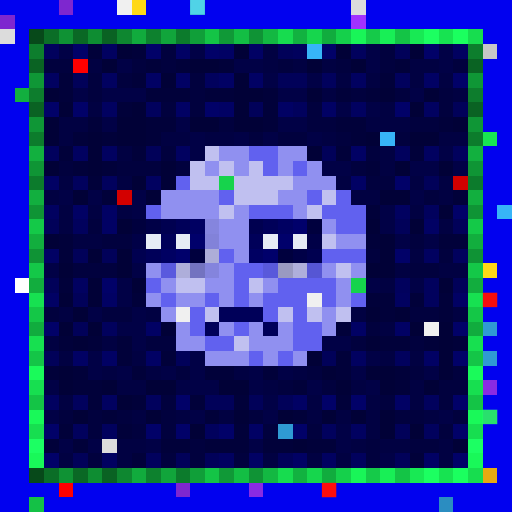
t = 0.00 s
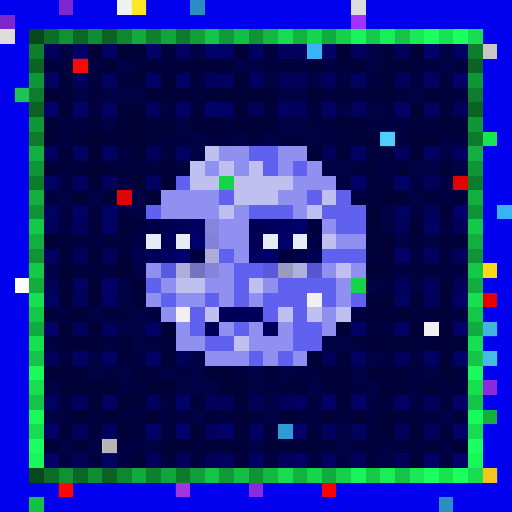
t = 0.56 s
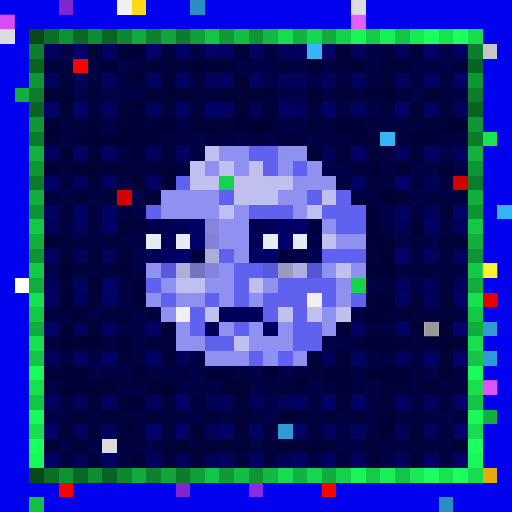
t = 1.13 s
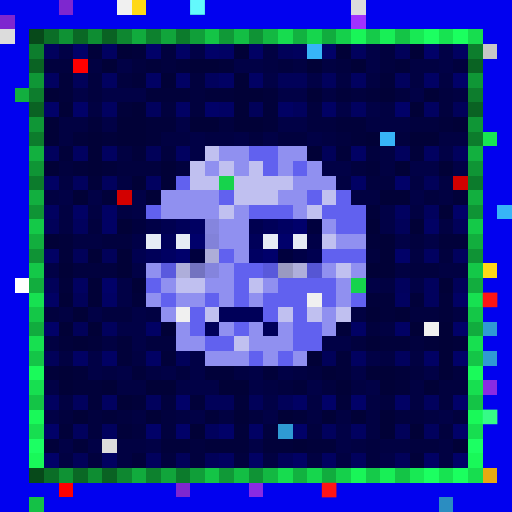
t = 1.69 s
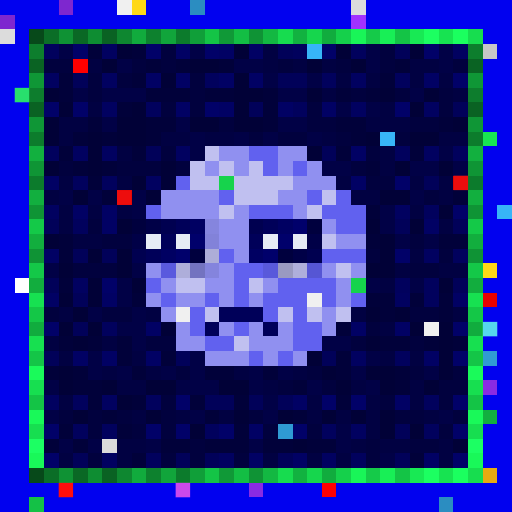
t = 2.25 s
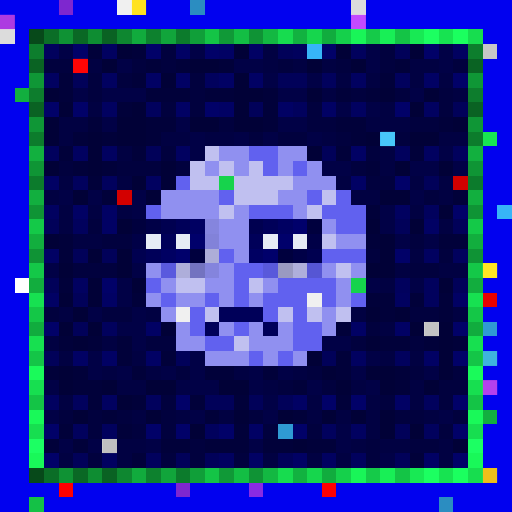
t = 2.82 s

The animated SVG that drew these frames (rendered in a browser with its animation timeline set to each time). Animation: 1 CSS @keyframes rule; one cycle of 3.38 s, repeats indefinitely.

<svg viewBox="0 0 35 35" shape-rendering="crispEdges" xmlns="http://www.w3.org/2000/svg"><style>@keyframes pop{0%,100%{opacity:0}18%{opacity:1}36%{opacity:0}}.a00{animation:pop 1.8s linear 0.00s infinite}.a01{animation:pop 1.8s linear -0.23s infinite}.a02{animation:pop 1.8s linear -0.45s infinite}.a03{animation:pop 1.8s linear -0.68s infinite}.a04{animation:pop 1.8s linear -0.90s infinite}.a05{animation:pop 1.8s linear -1.13s infinite}.a06{animation:pop 1.8s linear -1.35s infinite}.a07{animation:pop 1.8s linear -1.58s infinite}</style><rect width="35" height="35" fill="#0101ef"/><path fill="#7e27cf" d="M4 0h1v1H4zM0 1h1v1H0zM12 33h1v1H12z"/><path fill="#f0f0f0" d="M8 0h1v1H8zM21 20h1v1H21zM12 21h1v1H12zM29 22h1v1H29z"/><path fill="#ffd816" d="M9 0h1v1H9zM33 18h1v1H33z"/><path fill="#2b8dc1" d="M13 0h1v1H13zM30 34h1v1H30z"/><path fill="#dcdcdc" d="M24 0h1v1H24zM0 2h1v1H0zM7 30h1v1H7z"/><path fill="#a132ff" d="M24 1h1v1H24z"/><path fill="#07491a" d="M2 2h1v1H2zM2 32h1v1H2z"/><path fill="#0b6e27" d="M3 2h1v1H3zM3 32h1v1H3z"/><path fill="#0f9234" d="M4 2h1v1H4zM4 32h1v1H4z"/><path fill="#0a6825" d="M5 2h1v1H5zM5 32h1v1H5z"/><path fill="#0e8d32" d="M6 2h1v1H6zM6 32h1v1H6z"/><path fill="#0a6223" d="M7 2h1v1H7zM2 7h1v1H2zM32 7h1v1H32zM7 32h1v1H7z"/><path fill="#0e8730" d="M8 2h1v1H8zM8 32h1v1H8z"/><path fill="#11ab3d" d="M9 2h1v1H9zM9 32h1v1H9z"/><path fill="#0d812e" d="M10 2h1v1H10zM10 32h1v1H10z"/><path fill="#11a53b" d="M11 2h1v1H11zM11 32h1v1H11z"/><path fill="#0c7b2c" d="M12 2h1v1H12zM2 12h1v1H2zM32 12h1v1H32zM12 32h1v1H12z"/><path fill="#109f39" d="M13 2h1v1H13zM13 32h1v1H13z"/><path fill="#14c446" d="M14 2h1v1H14zM27 2h1v1H27zM2 27h1v1H2zM32 27h1v1H32zM14 32h1v1H14zM27 32h1v1H27z"/><path fill="#109937" d="M15 2h1v1H15zM15 32h1v1H15z"/><path fill="#13be44" d="M16 2h1v1H16zM16 32h1v1H16z"/><path fill="#0f9335" d="M17 2h1v1H17zM2 17h1v1H2zM32 17h1v1H32zM17 32h1v1H17z"/><path fill="#13b842" d="M18 2h1v1H18zM18 32h1v1H18z"/><path fill="#17dc4f" d="M19 2h1v1H19zM19 32h1v1H19z"/><path fill="#12b240" d="M20 2h1v1H20zM20 32h1v1H20z"/><path fill="#16d64d" d="M21 2h1v1H21zM21 32h1v1H21z"/><path fill="#11ac3e" d="M22 2h1v1H22zM2 22h1v1H2zM32 22h1v1H32zM22 32h1v1H22z"/><path fill="#15d04b" d="M23 2h1v1H23zM23 32h1v1H23z"/><path fill="#19f558" d="M24 2h1v1H24zM24 32h1v1H24z"/><path fill="#15ca49" d="M25 2h1v1H25zM25 32h1v1H25z"/><path fill="#18ef56" d="M26 2h1v1H26zM26 32h1v1H26z"/><path fill="#18e954" d="M28 2h1v1H28zM28 32h1v1H28z"/><path fill="#1cff61" d="M29 2h1v1H29zM29 32h1v1H29z"/><path fill="#17e351" d="M30 2h1v1H30zM30 32h1v1H30z"/><path fill="#1bff5f" d="M31 2h1v1H31zM31 32h1v1H31z"/><path fill="#17dd4f" d="M32 2h1v1H32zM32 32h1v1H32z"/><path fill="#0d7e2d" d="M2 3h1v1H2zM32 3h1v1H32z"/><path fill="#01015d" d="M3 3h1v1H3zM20 3h1v1H20zM24 3h1v1H24zM14 5h1v1H14zM22 5h1v1H22zM27 5h1v1H27zM10 7h1v1H10zM20 7h1v1H20zM3 10h1v1H3zM27 10h1v1H27zM31 10h1v1H31zM5 12h1v1H5zM7 12h1v1H7zM29 14h1v1H29zM5 15h1v1H5zM31 17h1v1H31zM27 19h1v1H27zM29 19h1v1H29zM29 20h1v1H29zM7 22h1v1H7zM27 24h1v1H27zM5 27h1v1H5zM10 27h1v1H10zM29 27h1v1H29zM5 29h1v1H5zM7 29h1v1H7zM14 29h1v1H14zM22 29h1v1H22zM29 29h1v1H29zM10 31h1v1H10zM24 31h1v1H24z"/><path fill="#010146" d="M4 3h1v1H4zM13 3h1v1H13zM25 3h1v1H25zM30 3h1v1H30zM8 4h1v1H8zM16 4h2v1H16zM25 4h1v1H25zM30 4h1v1H30zM18 5h1v1H18zM21 5h1v1H21zM5 6h1v1H5zM7 6h3v1H7zM19 6h2v1H19zM28 6h1v1H28zM23 7h1v1H23zM25 7h1v1H25zM7 8h1v1H7zM12 8h1v1H12zM19 8h2v1H19zM13 9h1v1H13zM16 9h1v1H16zM18 9h1v1H18zM21 9h1v1H21zM13 10h1v1H13zM30 10h1v1H30zM22 11h2v1H22zM28 11h2v1H28zM31 11h1v1H31zM4 13h1v1H4zM6 13h1v1H6zM9 13h1v1H9zM28 13h1v1H28zM9 14h1v1H9zM26 14h1v1H26zM26 15h1v1H26zM27 16h1v1H27zM29 16h1v1H29zM3 18h1v1H3zM9 18h1v1H9zM8 19h1v1H8zM25 19h1v1H25zM28 19h1v1H28zM8 20h1v1H8zM6 21h1v1H6zM9 21h1v1H9zM8 22h2v1H8zM9 23h1v1H9zM22 23h2v1H22zM6 24h1v1H6zM13 24h1v1H13zM25 24h1v1H25zM6 25h1v1H6zM8 25h1v1H8zM11 25h1v1H11zM13 25h1v1H13zM17 25h1v1H17zM19 25h1v1H19zM24 25h1v1H24zM29 25h1v1H29zM3 26h1v1H3zM12 26h3v1H12zM17 26h1v1H17zM21 26h1v1H21zM25 26h1v1H25zM18 27h1v1H18zM3 28h1v1H3zM13 28h1v1H13zM18 28h1v1H18zM30 28h1v1H30zM23 29h1v1H23zM4 30h1v1H4zM6 30h1v1H6zM10 30h1v1H10zM17 30h1v1H17zM23 30h1v1H23zM26 31h1v1H26z"/><path fill="#010168" d="M5 3h1v1H5zM10 3h1v1H10zM14 3h1v1H14zM22 3h1v1H22zM29 3h1v1H29zM31 5h1v1H31zM3 7h1v1H3zM5 7h1v1H5zM14 7h1v1H14zM27 7h1v1H27zM27 12h1v1H27zM31 14h1v1H31zM27 17h1v1H27zM7 19h1v1H7zM3 22h1v1H3zM31 22h1v1H31zM31 24h1v1H31zM12 27h1v1H12zM22 27h1v1H22zM24 27h1v1H24zM31 27h1v1H31zM3 29h1v1H3zM10 29h1v1H10zM12 29h1v1H12zM15 29h1v1H15zM20 29h1v1H20zM31 29h1v1H31zM3 31h1v1H3zM31 31h1v1H31z"/><path fill="#01013a" d="M6 3h1v1H6zM9 3h1v1H9zM10 4h1v1H10zM12 4h1v1H12zM15 4h1v1H15zM27 4h1v1H27zM4 5h1v1H4zM9 5h1v1H9zM26 5h1v1H26zM4 6h1v1H4zM10 6h3v1H10zM14 6h2v1H14zM18 6h1v1H18zM23 6h1v1H23zM25 6h1v1H25zM8 7h1v1H8zM18 7h1v1H18zM6 8h1v1H6zM10 8h2v1H10zM18 8h1v1H18zM23 8h2v1H23zM30 8h1v1H30zM5 9h1v1H5zM7 9h1v1H7zM10 9h1v1H10zM24 9h1v1H24zM4 10h1v1H4zM9 10h1v1H9zM23 10h1v1H23zM28 10h1v1H28zM5 11h1v1H5zM7 11h1v1H7zM25 11h1v1H25zM6 12h1v1H6zM7 13h1v1H7zM31 13h1v1H31zM25 14h1v1H25zM4 16h1v1H4zM25 16h1v1H25zM30 16h2v1H30zM4 17h1v1H4zM4 19h1v1H4zM9 20h1v1H9zM25 20h2v1H25zM28 20h1v1H28zM30 20h1v1H30zM26 21h1v1H26zM30 21h1v1H30zM23 22h1v1H23zM4 23h1v1H4zM6 23h1v1H6zM8 23h1v1H8zM26 23h2v1H26zM29 23h1v1H29zM31 23h1v1H31zM8 24h1v1H8zM11 24h1v1H11zM23 24h1v1H23zM3 25h1v1H3zM5 25h1v1H5zM9 25h1v1H9zM14 25h2v1H14zM18 25h1v1H18zM23 25h1v1H23zM27 25h1v1H27zM5 26h2v1H5zM20 26h1v1H20zM27 26h1v1H27zM6 27h1v1H6zM9 27h1v1H9zM13 27h1v1H13zM16 27h1v1H16zM23 27h1v1H23zM7 28h1v1H7zM14 28h1v1H14zM20 28h1v1H20zM4 29h1v1H4zM8 29h1v1H8zM16 29h1v1H16zM3 30h1v1H3zM5 30h1v1H5zM11 30h2v1H11zM14 30h3v1H14zM18 30h2v1H18zM21 30h2v1H21zM9 31h1v1H9zM28 31h1v1H28z"/><path fill="#010160" d="M7 3h1v1H7zM31 3h1v1H31zM3 5h1v1H3zM7 5h1v1H7zM24 5h1v1H24zM7 7h1v1H7zM24 7h1v1H24zM29 7h1v1H29zM5 10h1v1H5zM7 10h1v1H7zM12 10h1v1H12zM29 10h1v1H29zM10 12h1v1H10zM3 14h1v1H3zM27 14h1v1H27zM29 17h1v1H29zM5 19h1v1H5zM27 20h1v1H27zM24 24h1v1H24zM3 27h1v1H3zM7 27h1v1H7zM24 29h1v1H24zM7 31h1v1H7zM15 31h1v1H15zM22 31h1v1H22z"/><path fill="#010137" d="M8 3h1v1H8zM16 3h1v1H16zM23 3h1v1H23zM28 3h1v1H28zM7 4h1v1H7zM13 4h2v1H13zM21 4h1v1H21zM24 4h1v1H24zM11 5h1v1H11zM16 5h1v1H16zM3 6h1v1H3zM16 6h2v1H16zM21 6h1v1H21zM26 6h1v1H26zM29 6h1v1H29zM4 7h1v1H4zM9 7h1v1H9zM16 7h1v1H16zM28 7h1v1H28zM3 8h1v1H3zM8 8h2v1H8zM13 8h2v1H13zM16 8h2v1H16zM31 8h1v1H31zM3 9h1v1H3zM6 9h1v1H6zM8 9h2v1H8zM25 9h1v1H25zM28 9h2v1H28zM6 10h1v1H6zM21 10h1v1H21zM3 11h1v1H3zM6 11h1v1H6zM11 11h1v1H11zM27 11h1v1H27zM30 11h1v1H30zM9 12h1v1H9zM11 12h1v1H11zM5 13h1v1H5zM10 13h1v1H10zM26 13h2v1H26zM30 14h1v1H30zM8 15h1v1H8zM25 15h1v1H25zM28 15h1v1H28zM3 16h1v1H3zM26 16h1v1H26zM6 17h1v1H6zM8 17h1v1H8zM26 17h1v1H26zM4 18h1v1H4zM8 18h1v1H8zM25 18h2v1H25zM6 19h1v1H6zM9 19h1v1H9zM30 19h1v1H30zM4 20h1v1H4zM6 20h1v1H6zM5 21h1v1H5zM25 21h1v1H25zM27 21h1v1H27zM4 22h1v1H4zM6 22h1v1H6zM11 22h1v1H11zM28 22h1v1H28zM30 22h1v1H30zM5 23h1v1H5zM25 23h1v1H25zM30 23h1v1H30zM21 24h1v1H21zM30 24h1v1H30zM4 25h1v1H4zM22 25h1v1H22zM25 25h2v1H25zM30 25h1v1H30zM4 26h1v1H4zM7 26h1v1H7zM10 26h2v1H10zM15 26h2v1H15zM23 26h1v1H23zM26 26h1v1H26zM29 26h1v1H29zM8 27h1v1H8zM5 28h1v1H5zM10 28h1v1H10zM16 28h1v1H16zM19 28h1v1H19zM22 28h1v1H22zM24 28h1v1H24zM26 28h1v1H26zM13 29h1v1H13zM26 29h1v1H26zM28 29h1v1H28zM20 30h1v1H20zM31 30h1v1H31z"/><path fill="#01013e" d="M11 3h1v1H11zM26 3h1v1H26zM3 4h2v1H3zM9 4h1v1H9zM11 4h1v1H11zM19 4h1v1H19zM23 4h1v1H23zM26 4h1v1H26zM31 4h1v1H31zM6 5h1v1H6zM8 5h1v1H8zM13 5h1v1H13zM6 6h1v1H6zM13 6h1v1H13zM24 6h1v1H24zM27 6h1v1H27zM30 6h1v1H30zM11 7h1v1H11zM13 7h1v1H13zM21 7h1v1H21zM30 7h1v1H30zM15 8h1v1H15zM21 8h2v1H21zM28 8h2v1H28zM17 9h1v1H17zM19 9h2v1H19zM23 9h1v1H23zM27 9h1v1H27zM11 10h1v1H11zM25 10h1v1H25zM4 11h1v1H4zM8 11h3v1H8zM12 11h1v1H12zM24 11h1v1H24zM25 12h2v1H25zM29 13h1v1H29zM6 15h1v1H6zM7 16h2v1H7zM28 16h1v1H28zM25 17h1v1H25zM30 17h1v1H30zM5 18h3v1H5zM28 18h2v1H28zM3 21h1v1H3zM7 21h2v1H7zM28 21h2v1H28zM25 22h1v1H25zM10 23h2v1H10zM24 23h1v1H24zM28 23h1v1H28zM12 25h1v1H12zM21 25h1v1H21zM28 25h1v1H28zM31 25h1v1H31zM19 26h1v1H19zM22 26h1v1H22zM30 26h2v1H30zM11 27h1v1H11zM26 27h1v1H26zM30 27h1v1H30zM4 28h1v1H4zM6 28h1v1H6zM8 28h1v1H8zM11 28h1v1H11zM17 28h1v1H17zM27 28h2v1H27zM31 28h1v1H31zM6 29h1v1H6zM9 29h1v1H9zM11 29h1v1H11zM18 29h1v1H18zM21 29h1v1H21zM30 29h1v1H30zM13 30h1v1H13zM25 30h1v1H25zM28 30h2v1H28zM6 31h1v1H6zM11 31h1v1H11zM13 31h1v1H13zM16 31h1v1H16zM25 31h1v1H25z"/><path fill="#010164" d="M12 3h1v1H12zM15 3h1v1H15zM17 3h1v1H17zM10 5h1v1H10zM12 5h1v1H12zM15 5h1v1H15zM17 5h1v1H17zM29 5h1v1H29zM12 7h1v1H12zM15 7h1v1H15zM19 7h1v1H19zM22 7h1v1H22zM24 10h1v1H24zM3 12h1v1H3zM24 12h1v1H24zM5 14h1v1H5zM7 14h1v1H7zM7 15h1v1H7zM29 15h1v1H29zM3 17h1v1H3zM3 20h1v1H3zM7 20h1v1H7zM31 20h1v1H31zM10 22h1v1H10zM24 22h1v1H24zM27 22h1v1H27zM5 24h1v1H5zM7 24h1v1H7zM10 24h1v1H10zM29 24h1v1H29zM20 27h1v1H20zM27 27h1v1H27zM17 29h1v1H17zM17 31h1v1H17zM20 31h1v1H20zM29 31h1v1H29z"/><path fill="#010142" d="M18 3h1v1H18zM6 4h1v1H6zM18 4h1v1H18zM20 4h1v1H20zM22 4h1v1H22zM28 4h2v1H28zM23 5h1v1H23zM25 5h1v1H25zM28 5h1v1H28zM30 5h1v1H30zM22 6h1v1H22zM31 6h1v1H31zM6 7h1v1H6zM26 7h1v1H26zM4 8h2v1H4zM25 8h3v1H25zM4 9h1v1H4zM11 9h2v1H11zM14 9h2v1H14zM22 9h1v1H22zM30 9h2v1H30zM8 10h1v1H8zM26 10h1v1H26zM26 11h1v1H26zM4 12h1v1H4zM8 12h1v1H8zM23 12h1v1H23zM28 12h1v1H28zM30 12h1v1H30zM3 13h1v1H3zM24 13h2v1H24zM30 13h1v1H30zM4 14h1v1H4zM6 14h1v1H6zM8 14h1v1H8zM28 14h1v1H28zM4 15h1v1H4zM30 15h1v1H30zM5 16h2v1H5zM28 17h1v1H28zM27 18h1v1H27zM30 18h2v1H30zM26 19h1v1H26zM4 21h1v1H4zM10 21h1v1H10zM24 21h1v1H24zM31 21h1v1H31zM26 22h1v1H26zM3 23h1v1H3zM7 23h1v1H7zM4 24h1v1H4zM9 24h1v1H9zM26 24h1v1H26zM28 24h1v1H28zM7 25h1v1H7zM10 25h1v1H10zM16 25h1v1H16zM20 25h1v1H20zM8 26h2v1H8zM18 26h1v1H18zM24 26h1v1H24zM28 26h1v1H28zM4 27h1v1H4zM21 27h1v1H21zM25 27h1v1H25zM28 27h1v1H28zM9 28h1v1H9zM12 28h1v1H12zM15 28h1v1H15zM21 28h1v1H21zM23 28h1v1H23zM25 28h1v1H25zM29 28h1v1H29zM25 29h1v1H25zM8 30h2v1H8zM24 30h1v1H24zM26 30h2v1H26zM30 30h1v1H30zM4 31h1v1H4zM8 31h1v1H8zM18 31h1v1H18zM21 31h1v1H21zM23 31h1v1H23zM30 31h1v1H30z"/><path fill="#010159" d="M19 3h1v1H19zM27 3h1v1H27zM5 5h1v1H5zM19 5h2v1H19zM17 7h1v1H17zM31 7h1v1H31zM10 10h1v1H10zM22 10h1v1H22zM29 12h1v1H29zM3 15h1v1H3zM27 15h1v1H27zM31 15h1v1H31zM5 17h1v1H5zM7 17h1v1H7zM3 19h1v1H3zM31 19h1v1H31zM5 20h1v1H5zM5 22h1v1H5zM3 24h1v1H3zM12 24h1v1H12zM22 24h1v1H22zM14 27h2v1H14zM17 27h1v1H17zM19 27h1v1H19zM27 29h1v1H27zM5 31h1v1H5zM12 31h1v1H12zM14 31h1v1H14zM19 31h1v1H19zM27 31h1v1H27z"/><path fill="#37b4f7" d="M21 3h1v1H21zM26 9h1v1H26zM34 14h1v1H34z"/><path fill="#c7c7c7" d="M33 3h1v1H33z"/><path fill="#0a6323" d="M2 4h1v1H2zM32 4h1v1H32z"/><path fill="#ff0000" d="M5 4h1v1H5zM4 33h1v1H4zM22 33h1v1H22z"/><path fill="#0f9736" d="M2 5h1v1H2zM32 5h1v1H32z"/><path fill="#12af3f" d="M1 6h1v1H1zM2 13h1v1H2zM32 13h1v1H32zM33 28h1v1H33z"/><path fill="#0d7d2d" d="M2 6h1v1H2zM32 6h1v1H32z"/><path fill="#0f9636" d="M2 8h1v1H2zM32 8h1v1H32z"/><path fill="#0c7c2c" d="M2 9h1v1H2zM32 9h1v1H32z"/><path fill="#18e552" d="M33 9h1v1H33z"/><path fill="#12b03f" d="M2 10h1v1H2zM32 10h1v1H32z"/><path fill="#c0c0f0" d="M14 10h1v1H14zM13 11h1v1H13zM15 11h1v1H15zM17 11h1v1H17zM13 12h2v1H13zM16 12h4v1H16zM16 13h3v1H16zM22 13h1v1H22zM15 14h1v1H15zM21 14h1v1H21zM22 16h1v1H22zM23 18h1v1H23zM12 19h2v1H12zM17 19h1v1H17zM14 21h1v1H14zM19 21h1v1H19zM21 21h1v1H21zM23 21h1v1H23zM16 23h1v1H16z"/><path fill="#9090f0" d="M15 10h2v1H15zM19 10h2v1H19zM14 11h1v1H14zM16 11h1v1H16zM19 11h1v1H19zM21 11h1v1H21zM20 12h3v1H20zM11 13h4v1H11zM19 13h2v1H19zM11 14h4v1H11zM16 14h1v1H16zM20 14h1v1H20zM15 15h2v1H15zM22 15h1v1H22zM15 16h2v1H15zM23 16h2v1H23zM16 17h1v1H16zM10 18h1v1H10zM15 18h1v1H15zM22 18h1v1H22zM24 18h1v1H24zM11 19h1v1H11zM14 19h2v1H14zM18 19h1v1H18zM23 19h1v1H23zM10 20h1v1H10zM12 20h2v1H12zM15 20h1v1H15zM17 20h1v1H17zM23 20h1v1H23zM11 21h1v1H11zM22 21h1v1H22zM12 22h1v1H12zM15 22h1v1H15zM17 22h1v1H17zM19 22h1v1H19zM22 22h1v1H22zM12 23h2v1H12zM17 23h3v1H17zM14 24h3v1H14zM18 24h1v1H18zM20 24h1v1H20z"/><path fill="#6161ef" d="M17 10h2v1H17zM18 11h1v1H18zM20 11h1v1H20zM12 12h1v1H12zM15 13h1v1H15zM21 13h1v1H21zM23 13h1v1H23zM10 14h1v1H10zM17 14h3v1H17zM22 14h3v1H22zM23 15h2v1H23zM15 17h1v1H15zM22 17h3v1H22zM16 18h2v1H16zM10 19h1v1H10zM16 19h1v1H16zM19 19h4v1H19zM11 20h1v1H11zM14 20h1v1H14zM16 20h1v1H16zM18 20h3v1H18zM22 20h1v1H22zM24 20h1v1H24zM13 21h1v1H13zM18 21h1v1H18zM20 21h1v1H20zM13 22h1v1H13zM16 22h1v1H16zM20 22h2v1H20zM14 23h2v1H14zM20 23h2v1H20zM17 24h1v1H17zM19 24h1v1H19z"/><path fill="#0f9535" d="M2 11h1v1H2zM32 11h1v1H32z"/><path fill="#16d34c" d="M15 12h1v1H15zM24 19h1v1H24z"/><path fill="#d30000" d="M31 12h1v1H31zM8 13h1v1H8z"/><path fill="#0f9435" d="M2 14h1v1H2zM32 14h1v1H32z"/><path fill="#14c948" d="M2 15h1v1H2zM32 15h1v1H32z"/><path fill="#00003e" d="M9 15h1v1H9zM21 15h1v1H21zM13 17h1v1H13zM19 17h1v1H19z"/><path fill="#000047" d="M10 15h1v1H10zM9 16h1v1H9zM21 16h1v1H21zM20 17h1v1H20z"/><path fill="#000050" d="M11 15h1v1H11zM17 15h1v1H17zM9 17h1v1H9zM21 17h1v1H21z"/><path fill="#000059" d="M12 15h1v1H12zM18 15h1v1H18zM11 16h1v1H11zM17 16h1v1H17zM10 17h1v1H10zM15 21h3v1H15zM14 22h1v1H14zM18 22h1v1H18z"/><path fill="#000062" d="M13 15h1v1H13zM19 15h1v1H19zM11 17h1v1H11zM17 17h1v1H17z"/><path fill="#8585de" d="M14 15h1v1H14z"/><path fill="#00006b" d="M20 15h1v1H20zM13 16h1v1H13zM19 16h1v1H19zM12 17h1v1H12zM18 17h1v1H18z"/><path fill="#12ae3e" d="M2 16h1v1H2zM32 16h1v1H32z"/><path fill="#e6ecf5" d="M10 16h1v1H10zM12 16h1v1H12zM18 16h1v1H18zM20 16h1v1H20z"/><path fill="#8282d9" d="M14 16h1v1H14z"/><path fill="#adadd8" d="M14 17h1v1H14z"/><path fill="#14c848" d="M2 18h1v1H2zM32 18h1v1H32z"/><path fill="#5a5ade" d="M11 18h1v1H11z"/><path fill="#aeaeda" d="M12 18h1v1H12z"/><path fill="#7373c0" d="M13 18h1v1H13z"/><path fill="#8484dd" d="M14 18h1v1H14z"/><path fill="#5959db" d="M18 18h1v1H18z"/><path fill="#9a9ac1" d="M19 18h1v1H19z"/><path fill="#afafdb" d="M20 18h1v1H20z"/><path fill="#5656d4" d="M21 18h1v1H21z"/><path fill="#ffffff" d="M1 19h1v1H1z"/><path fill="#12ad3e" d="M2 19h1v1H2zM32 19h1v1H32z"/><path fill="#17e151" d="M2 20h1v1H2zM32 20h1v1H32z"/><path fill="#e80000" d="M33 20h1v1H33z"/><path fill="#14c747" d="M2 21h1v1H2zM32 21h1v1H32z"/><path fill="#2f9ad3" d="M33 22h1v1H33zM33 24h1v1H33zM19 29h1v1H19z"/><path fill="#17e050" d="M2 23h1v1H2zM32 23h1v1H32z"/><path fill="#14c547" d="M2 24h1v1H2zM32 24h1v1H32z"/><path fill="#1afa5a" d="M2 25h1v1H2zM32 25h1v1H32z"/><path fill="#17df50" d="M2 26h1v1H2zM32 26h1v1H32z"/><path fill="#8a2be2" d="M33 26h1v1H33zM17 33h1v1H17z"/><path fill="#19f959" d="M2 28h1v1H2zM32 28h1v1H32z"/><path fill="#17de50" d="M2 29h1v1H2zM32 29h1v1H32z"/><path fill="#1cff63" d="M2 30h1v1H2zM32 30h1v1H32z"/><path fill="#19f859" d="M2 31h1v1H2zM32 31h1v1H32z"/><path fill="#e7a911" d="M33 32h1v1H33z"/><path fill="#14c146" d="M2 34h1v1H2z"/><g fill="#ffff3f"><rect x="9" y="0" width="1" height="1" class="a06"/><rect x="33" y="18" width="1" height="1" class="a04"/></g><rect x="13" y="0" width="1" height="1" fill="#67ffff" class="a02"/><g fill="#ff5fff"><rect x="0" y="1" width="1" height="1" class="a04"/><rect x="12" y="33" width="1" height="1" class="a00"/></g><rect x="24" y="1" width="1" height="1" fill="#ff74ff" class="a04"/><g fill="#ff1616"><rect x="5" y="4" width="1" height="1" class="a06"/><rect x="31" y="12" width="1" height="1" class="a00"/><rect x="8" y="13" width="1" height="1" class="a00"/><rect x="33" y="20" width="1" height="1" class="a02"/><rect x="4" y="33" width="1" height="1" class="a00"/><rect x="22" y="33" width="1" height="1" class="a02"/></g><g fill="#38ff8c"><rect x="1" y="6" width="1" height="1" class="a00"/><rect x="33" y="28" width="1" height="1" class="a02"/></g><rect x="26" y="9" width="1" height="1" fill="#7dffff" class="a06"/><rect x="29" y="22" width="1" height="1" fill="#747474" class="a04"/><g fill="#6effff"><rect x="33" y="22" width="1" height="1" class="a00"/><rect x="33" y="24" width="1" height="1" class="a06"/></g><rect x="33" y="26" width="1" height="1" fill="#ff67ff" class="a04"/><rect x="7" y="30" width="1" height="1" fill="#6b6b6b" class="a06"/><rect x="33" y="32" width="1" height="1" fill="#ffff36" class="a06"/></svg>
